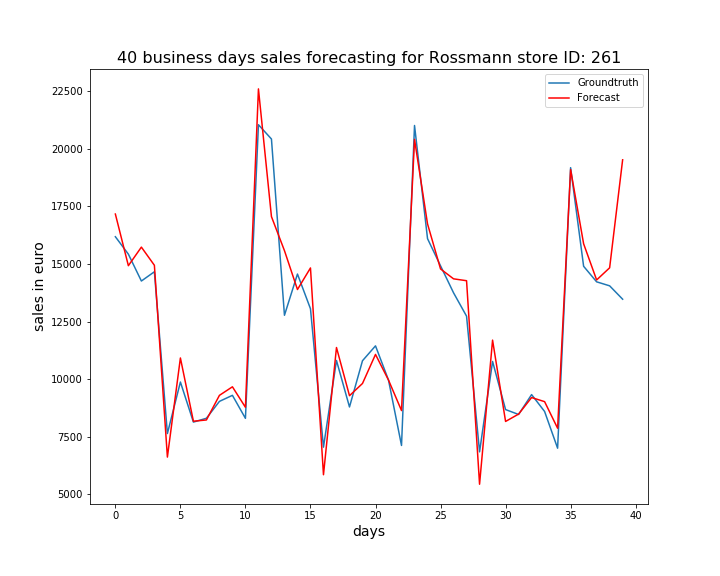

Values plotted in this chart, from the file beside it:
, ActualSales, Sales
0, 16184, 17169
1, 15427, 14926
2, 14260, 15732
3, 14662, 14943
4, 7635, 6613
5, 9873, 10918
6, 8133, 8171
7, 8299, 8225
8, 9032, 9294
9, 9295, 9665
10, 8296, 8776
11, 21048, 22605
12, 20428, 17058
13, 12772, 15579
14, 14563, 13891
15, 13056, 14828
16, 7044, 5847
17, 10809, 11372
18, 8790, 9279
19, 10798, 9811
20, 11444, 11071
21, 9957, 9957
22, 7118, 8634
23, 21015, 20411
24, 16100, 16740
25, 14920, 14785
26, 13748, 14355
27, 12734, 14273
28, 6840, 5434
29, 10766, 11693
30, 8677, 8161
31, 8464, 8480
32, 9327, 9199
33, 8594, 9021
34, 6999, 7866
35, 19183, 19101
36, 14900, 15877
37, 14225, 14306
38, 14051, 14834
39, 13470, 19525
